Dataset: syringe (GitHub, weiy343/SIT-OIP). Classes: dry, wet.

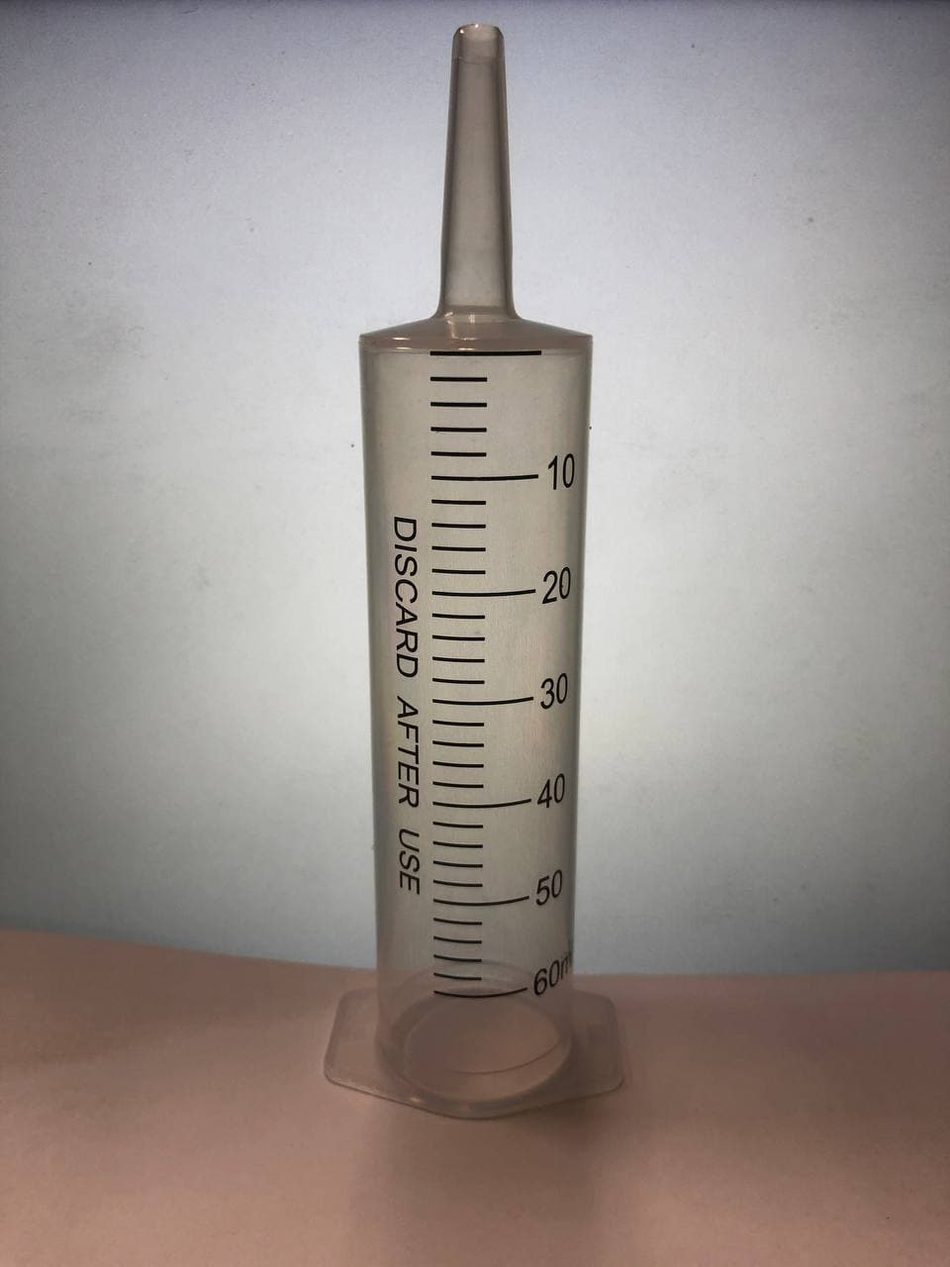
Label: dry

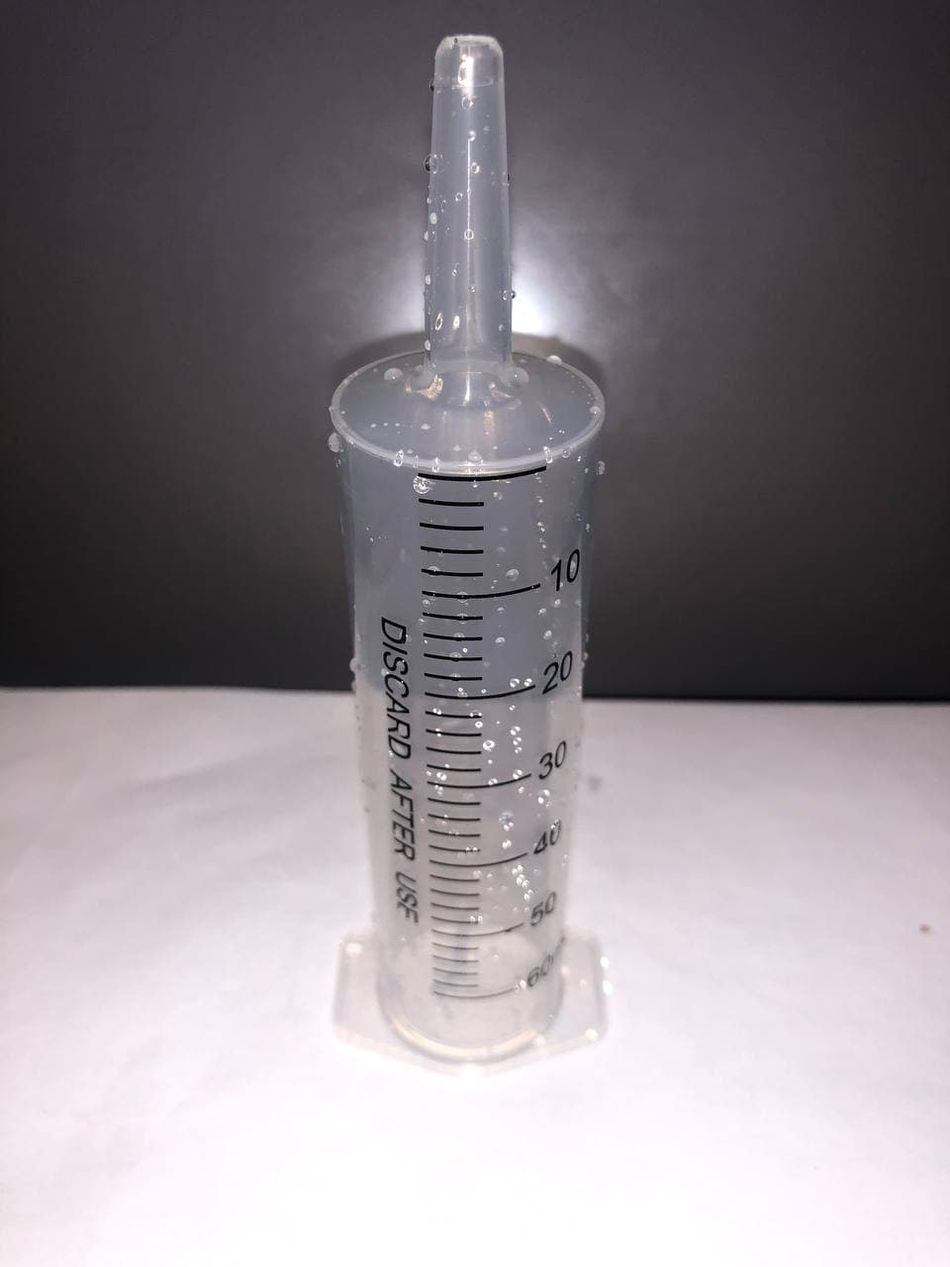
Label: wet

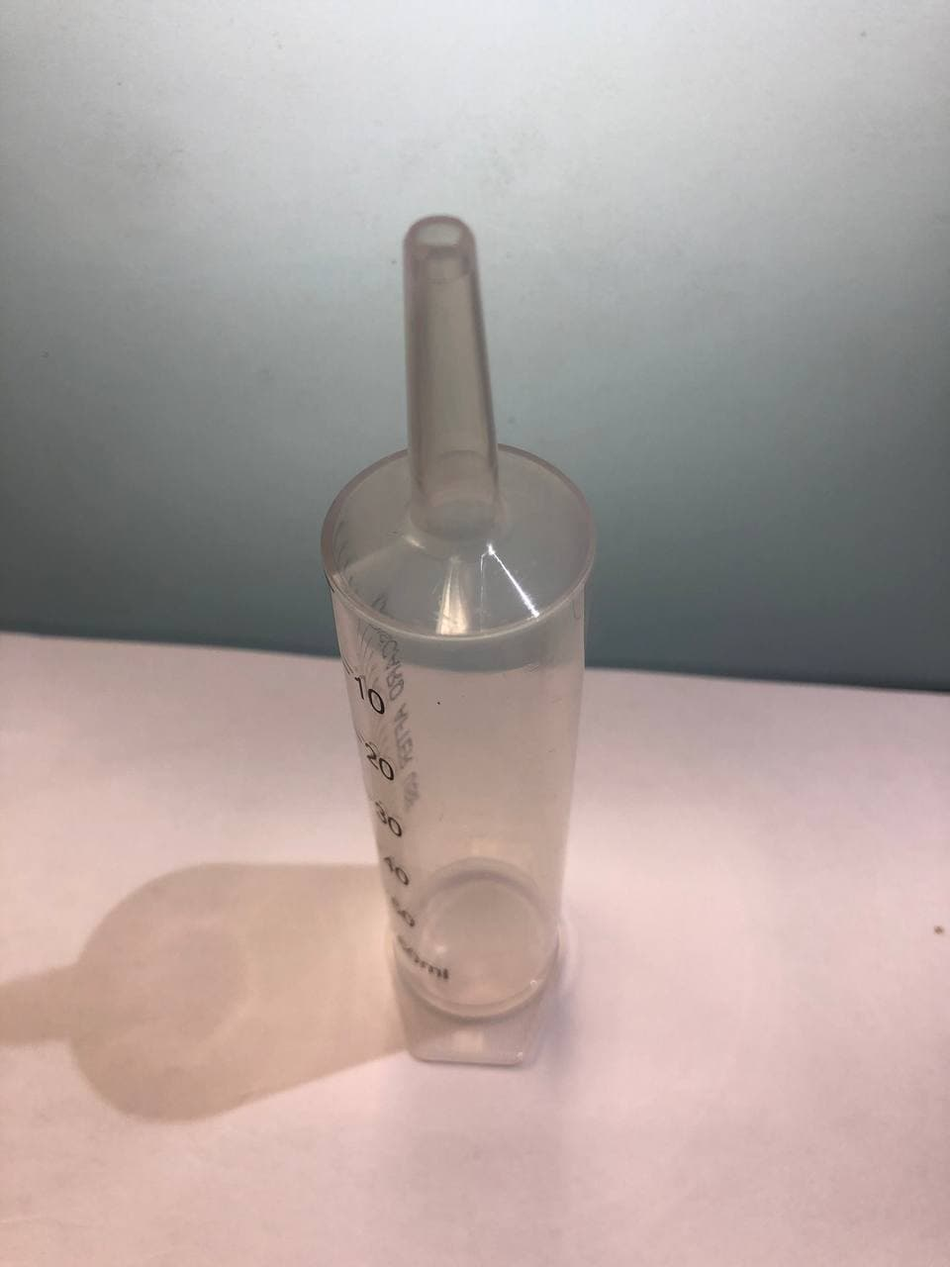
Label: dry

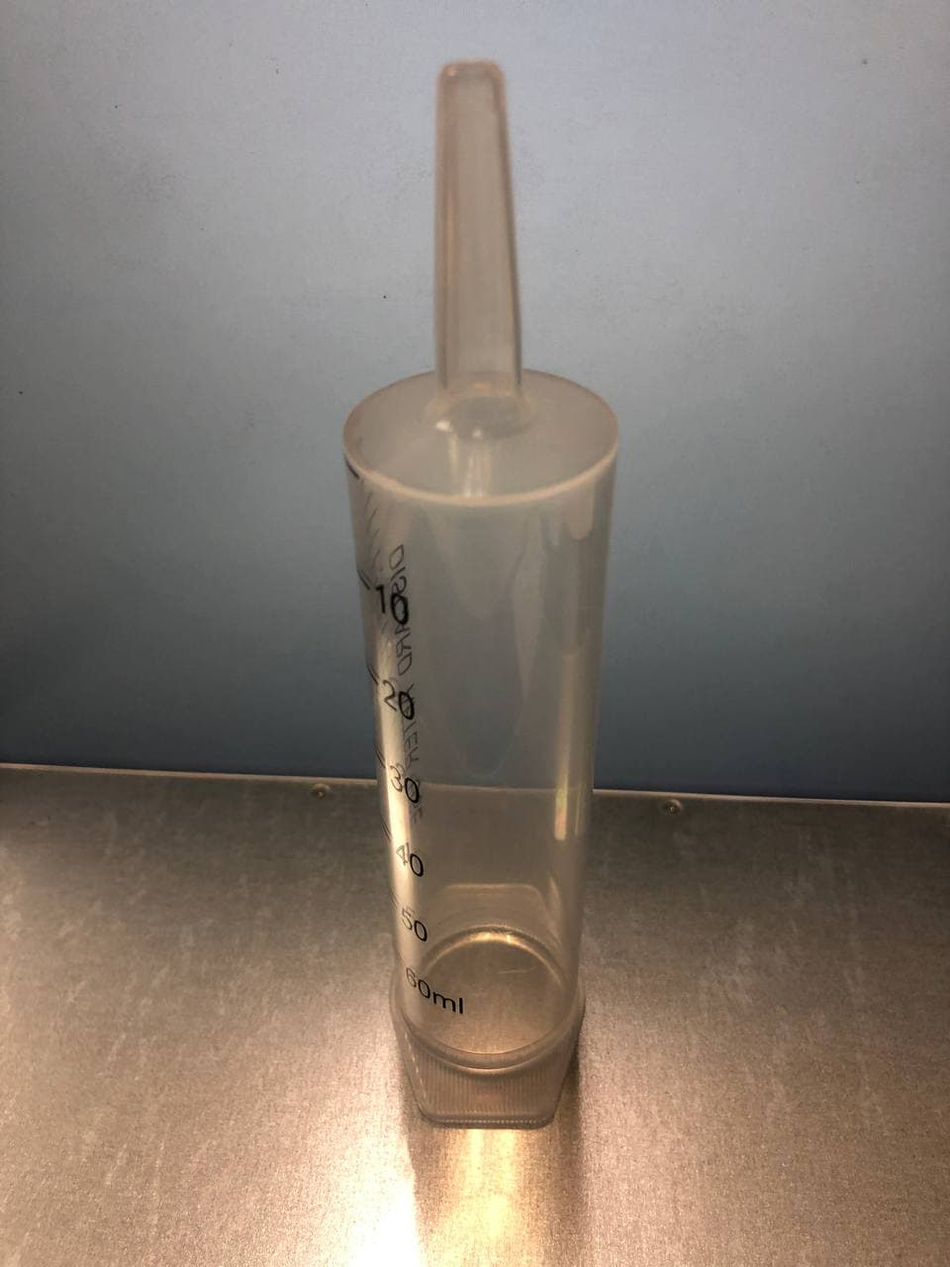
Label: dry

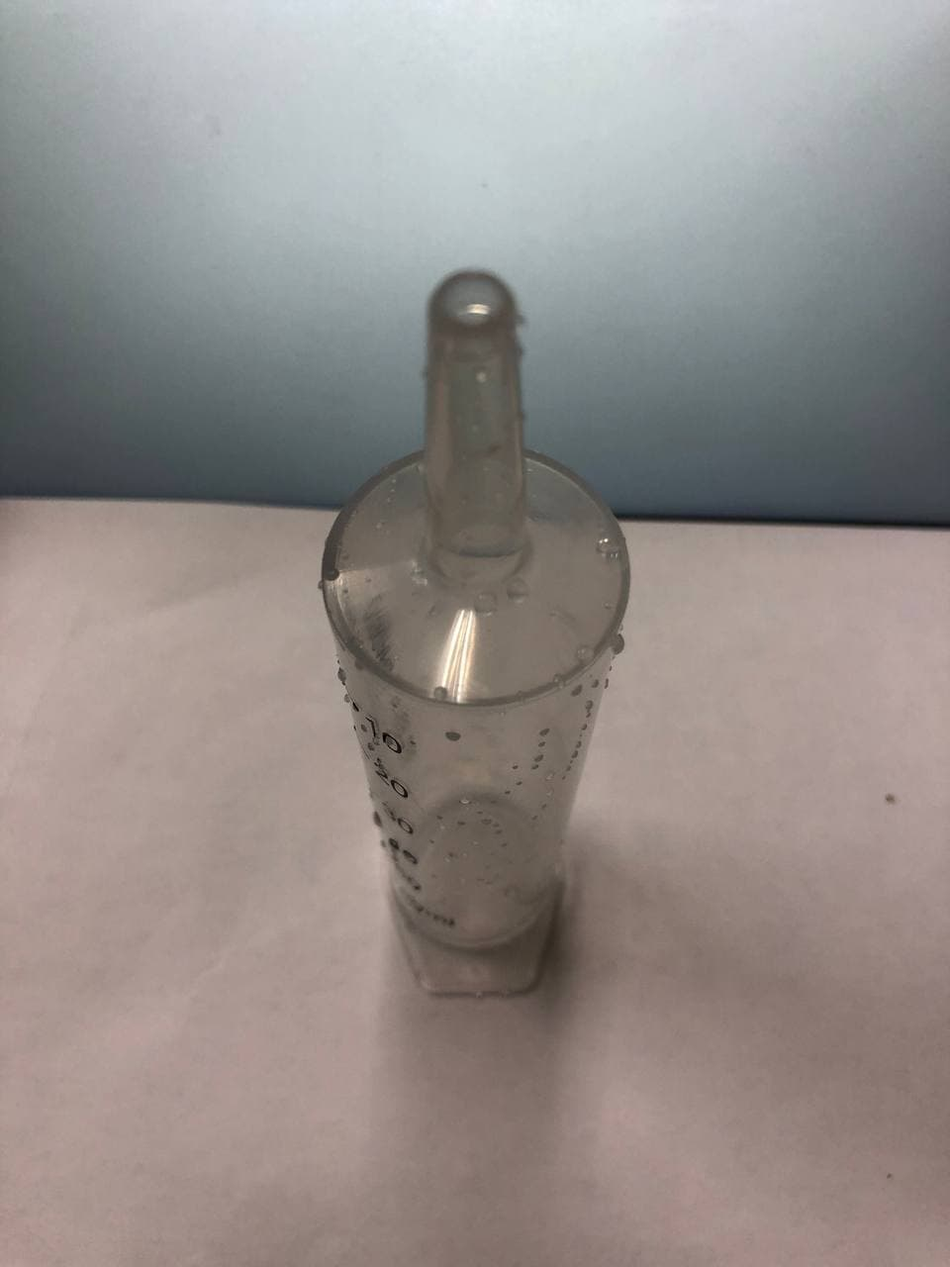
Label: wet

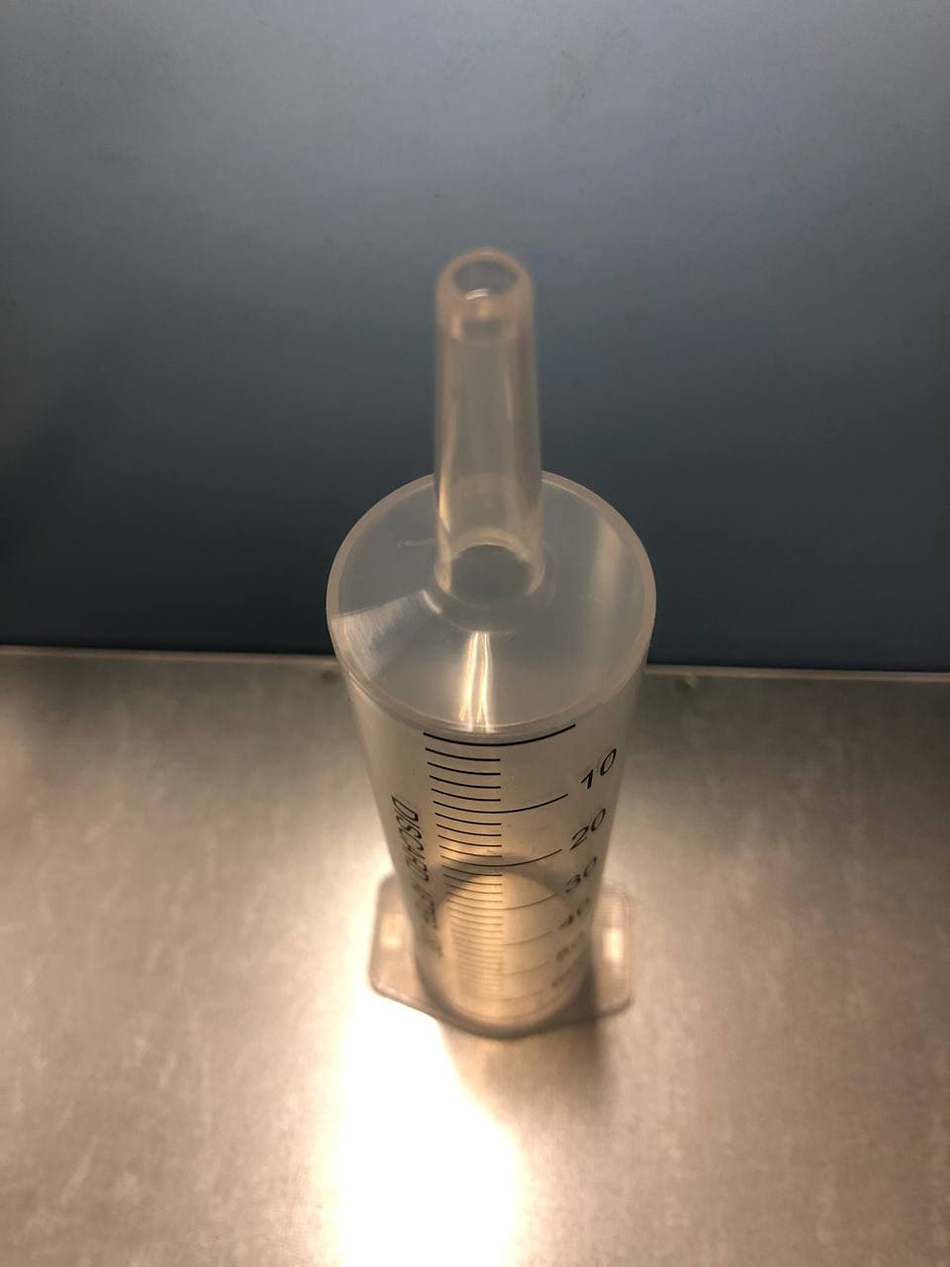
Label: dry
